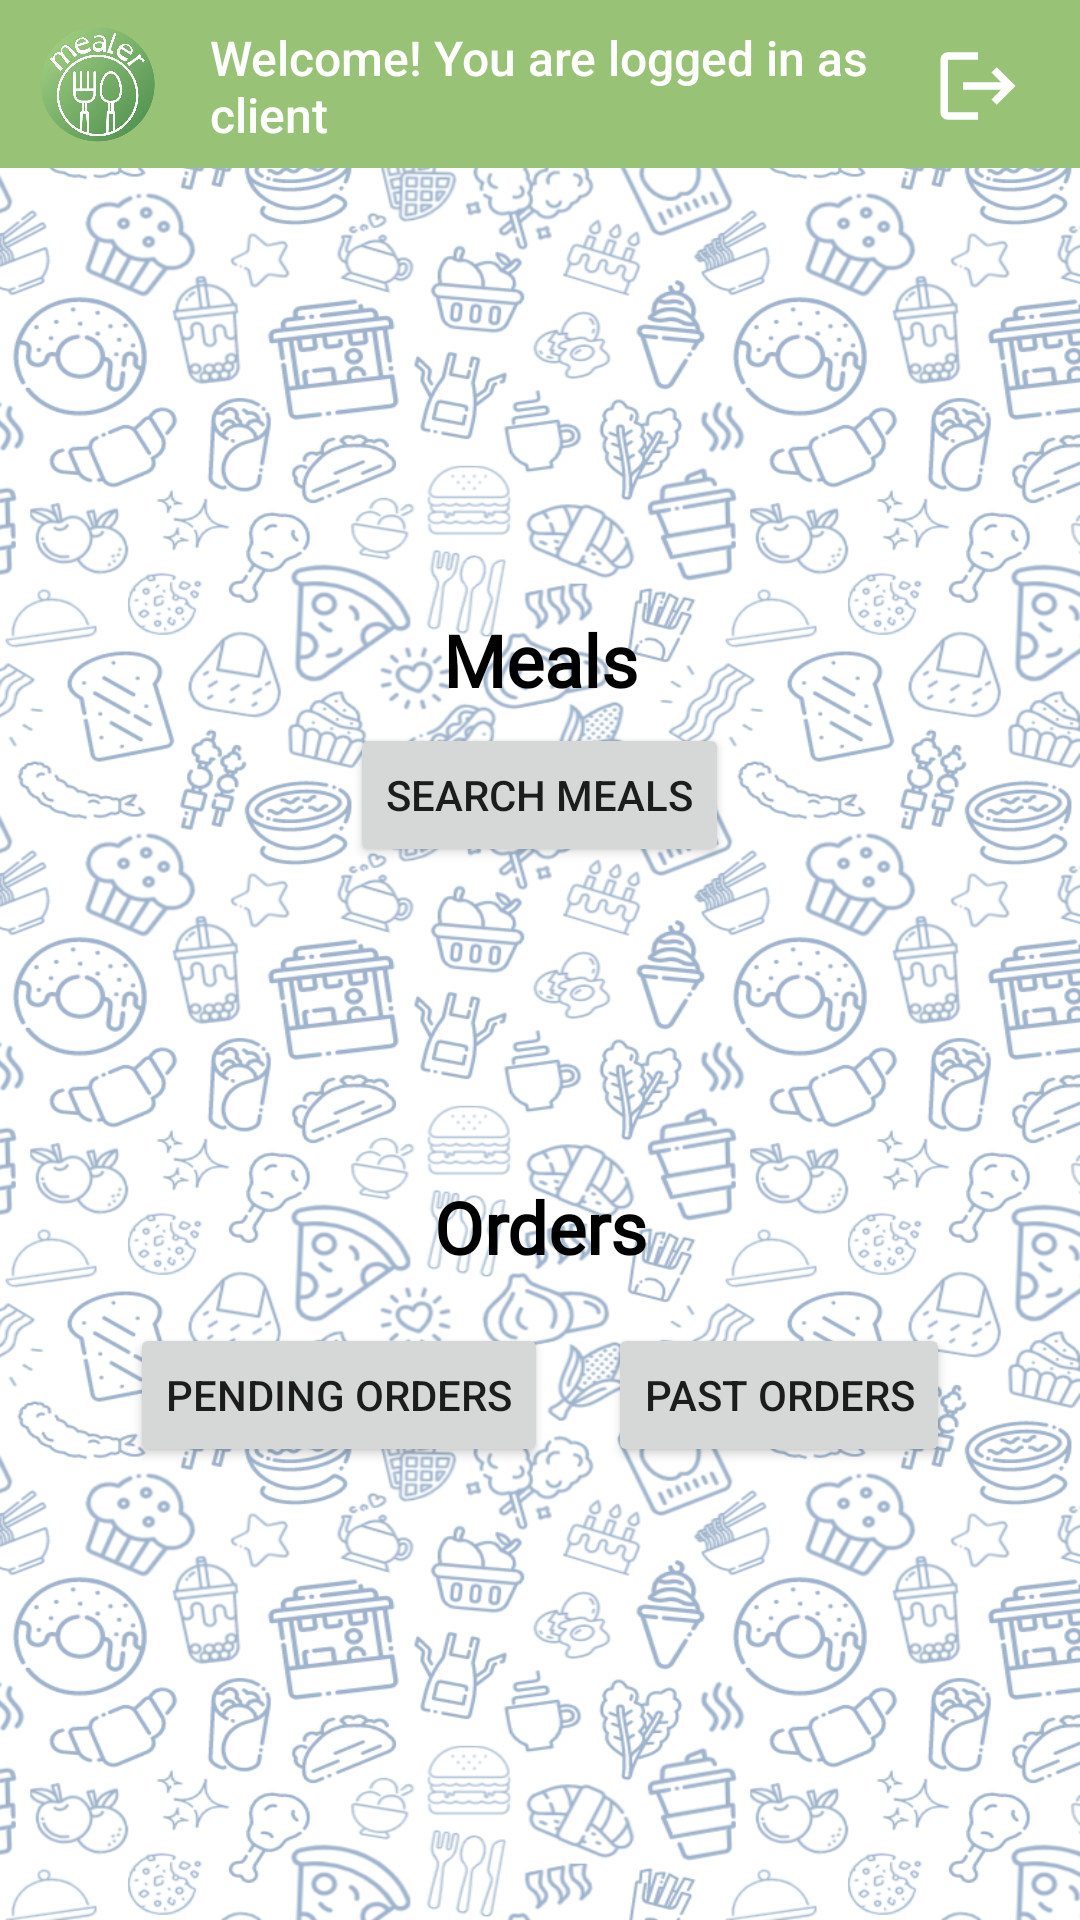

The Android layout XML behind this screen, and the referenced resources:
<!-- AndroidManifest.xml: application theme Theme.Mealer_Project -->
<!-- res/layout/activity_client_screen.xml -->
<?xml version="1.0" encoding="utf-8"?>
<androidx.constraintlayout.widget.ConstraintLayout xmlns:android="http://schemas.android.com/apk/res/android"
    xmlns:app="http://schemas.android.com/apk/res-auto"
    xmlns:tools="http://schemas.android.com/tools"
    android:layout_width="match_parent"
    android:layout_height="match_parent"
    android:background="@drawable/background"
    android:orientation="vertical">

    <RelativeLayout
        android:id="@+id/btnContainer"
        android:layout_width="wrap_content"
        android:layout_height="wrap_content"
        app:layout_constraintEnd_toEndOf="parent"
        app:layout_constraintStart_toStartOf="parent"
        app:layout_constraintTop_toTopOf="parent"
        tools:layout_conversion_absoluteHeight="56dp"
        tools:layout_conversion_absoluteWidth="411dp">

        <androidx.appcompat.widget.Toolbar
            android:id="@+id/header"
            android:layout_width="match_parent"
            android:layout_height="wrap_content"
            android:layout_alignParentTop="false"
            android:background="#98c377"
            android:clipToPadding="true"
            android:minHeight="?attr/actionBarSize"
            android:theme="?attr/actionBarTheme"
            app:contentInsetStart="16dp"
            app:contentInsetStartWithNavigation="72dp" />

        <ImageView
            android:id="@+id/mealer_logo"
            android:layout_width="55dp"
            android:layout_height="55dp"
            android:layout_centerHorizontal="false"
            android:layout_marginStart="5dp"
            android:contentDescription="@string/logoDescription"
            app:srcCompat="@drawable/mealer"
            tools:ignore="ImageContrastCheck" />

        <TextView
            android:id="@+id/welcome_message_client"
            android:layout_width="wrap_content"
            android:layout_height="wrap_content"
            android:layout_alignParentEnd="false"
            android:layout_alignParentRight="false"
            android:layout_centerInParent="true"
            android:layout_marginStart="10dp"
            android:layout_marginLeft="21dp"
            android:layout_marginTop="17dp"
            android:layout_marginEnd="0dp"
            android:layout_marginRight="0dp"
            android:layout_toLeftOf="@id/logout_btn_client"
            android:layout_toRightOf="@id/mealer_logo"
            android:fontFamily="sans-serif-medium"
            android:text="Welcome! You are logged in as client"
            android:textColor="@color/white"
            android:textSize="16sp"
            tools:ignore="TextContrastCheck" />

        <ImageButton
            android:id="@+id/logout_btn_client"
            android:layout_width="wrap_content"
            android:layout_height="wrap_content"
            android:layout_alignParentRight="true"
            android:layout_centerInParent="true"
            android:layout_marginEnd="15dp"
            android:layout_marginRight="5dp"
            android:background="#00FFFFFF"
            android:contentDescription="menu to log out"
            android:minWidth="48dp"
            android:minHeight="48dp"
            android:onClick="clickLogout"
            android:translationX="5dp"
            app:srcCompat="@drawable/ic_baseline_logout_24"
            tools:ignore="ImageContrastCheck" />

    </RelativeLayout>

    <androidx.constraintlayout.widget.ConstraintLayout
        android:layout_width="match_parent"
        android:layout_height="wrap_content"
        app:layout_constraintBottom_toBottomOf="parent"
        app:layout_constraintEnd_toEndOf="parent"
        app:layout_constraintStart_toStartOf="parent"
        app:layout_constraintTop_toBottomOf="@+id/btnContainer">

        <LinearLayout
            android:id="@+id/clientScreenMealsContainer"
            android:layout_width="match_parent"
            android:layout_height="wrap_content"
            android:gravity="center_horizontal|center_vertical"
            android:minHeight="200dp"
            android:orientation="vertical"
            app:layout_constraintTop_toTopOf="parent">

            <TextView
                android:id="@+id/clientScreenMealsLabel"
                android:layout_width="match_parent"
                android:layout_height="wrap_content"
                android:fontFamily="@font/copse"
                android:gravity="center_horizontal|center_vertical"
                android:text="@string/meals_label"
                android:textColor="@color/black"
                android:textSize="24sp"
                android:textStyle="bold" />

            <Button
                android:id="@+id/searchMealButton"
                android:layout_width="wrap_content"
                android:layout_height="wrap_content"
                android:layout_margin="5dp"
                android:text="@string/search_meals_btn_label"
                android:visibility="visible"
                tools:ignore="TextContrastCheck" />

        </LinearLayout>

        <LinearLayout
            android:id="@+id/clientScreenOrdersContainer"
            android:layout_width="match_parent"
            android:layout_height="wrap_content"
            android:gravity="center_vertical"
            android:minHeight="200dp"
            android:orientation="vertical"
            app:layout_constraintBottom_toBottomOf="parent"
            app:layout_constraintTop_toBottomOf="@+id/clientScreenMealsContainer">

            <TextView
                android:id="@+id/clientScreenOrdersLabel"
                android:layout_width="match_parent"
                android:layout_height="wrap_content"
                android:fontFamily="@font/copse"
                android:gravity="center_horizontal|center_vertical"
                android:text="@string/orders_label"
                android:textColor="@color/black"
                android:textSize="24sp"
                android:textStyle="bold" />

            <LinearLayout
                android:id="@+id/clientScreenOrdersButtonHolder"
                android:layout_width="match_parent"
                android:layout_height="wrap_content"
                android:layout_marginLeft="5dp"
                android:layout_marginRight="5dp"
                android:gravity="center"
                android:minHeight="80dp"
                android:orientation="horizontal">

                <Button
                    android:id="@+id/viewPendingOrdersButton"
                    android:layout_width="wrap_content"
                    android:layout_height="wrap_content"
                    android:layout_margin="10dp"
                    android:text="@string/view_pending_orders_label"
                    android:visibility="visible"
                    tools:ignore="TextContrastCheck" />

                <Button
                    android:id="@+id/viewCompletedOrdersButton"
                    android:layout_width="wrap_content"
                    android:layout_height="wrap_content"
                    android:layout_margin="10dp"
                    android:text="@string/view_completed_orders_label"
                    android:visibility="visible"
                    tools:ignore="TextContrastCheck" />

            </LinearLayout>
        </LinearLayout>
    </androidx.constraintlayout.widget.ConstraintLayout>

</androidx.constraintlayout.widget.ConstraintLayout>
<!-- resources referenced by this layout -->
<resources>
  <color name="black">#FF000000</color>
  <color name="white">#FFFFFFFF</color>
  <!-- drawable background: png bitmap (drawable-v24, 506101 bytes) -->
  <!-- drawable ic_baseline_logout_24 (drawable-v24) -->
  <vector android:autoMirrored="true" android:height="30dp"
      android:tint="#FFFFFF" android:viewportHeight="24"
      android:viewportWidth="24" android:width="30dp" xmlns:android="http://schemas.android.com/apk/res/android">
      <path android:fillColor="@android:color/white" android:pathData="M17,7l-1.41,1.41L18.17,11H8v2h10.17l-2.58,2.58L17,17l5,-5zM4,5h8V3H4c-1.1,0 -2,0.9 -2,2v14c0,1.1 0.9,2 2,2h8v-2H4V5z"/>
  </vector>
  <!-- drawable mealer: png bitmap (drawable-v24, 539907 bytes) -->
  <string name="logoDescription">an image of our logo</string>
  <string name="meals_label">Meals</string>
  <string name="orders_label">Orders</string>
  <string name="search_meals_btn_label">Search Meals</string>
  <string name="view_completed_orders_label">Past Orders</string>
  <string name="view_pending_orders_label">Pending Orders</string>
  <style name="Theme.Mealer_Project" parent="Theme.MaterialComponents.DayNight.DarkActionBar">
          
          <item name="colorPrimary">@color/green_primary</item>
          <item name="colorPrimaryVariant">@color/green_darker</item>
          <item name="colorOnPrimary">@color/white</item>
          
          <item name="colorSecondary">@color/green_secondary</item>
          <item name="colorSecondaryVariant">@color/teal_700</item>
          <item name="colorOnSecondary">@color/white</item>
          
          <item name="android:statusBarColor" tools:targetApi="l">?attr/colorPrimaryVariant</item>
          
      </style>
  <color name="green_primary">#47894B</color>
  <color name="green_darker">#2f5931</color>
  <color name="green_secondary">#648947</color>
  <color name="teal_700">#FF018786</color>
</resources>
